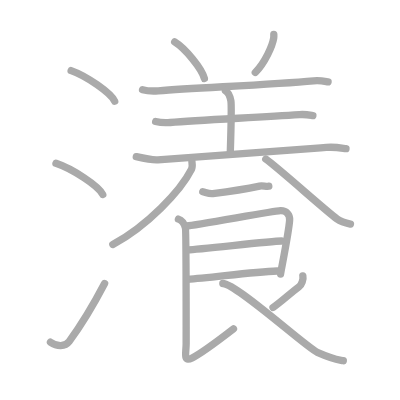
t = 0.00 s
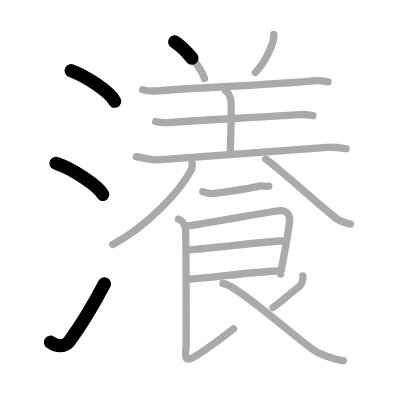
t = 3.50 s
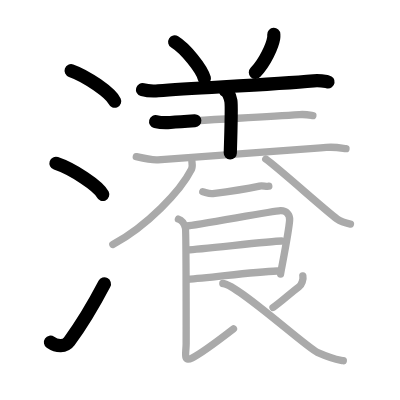
t = 7.25 s
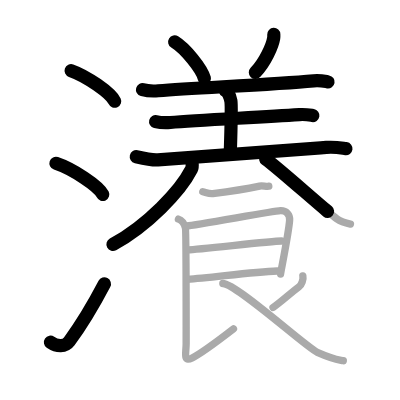
t = 10.75 s
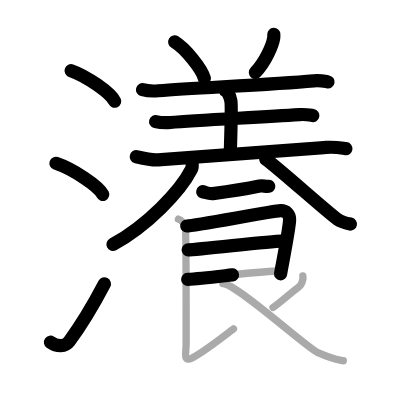
t = 14.50 s
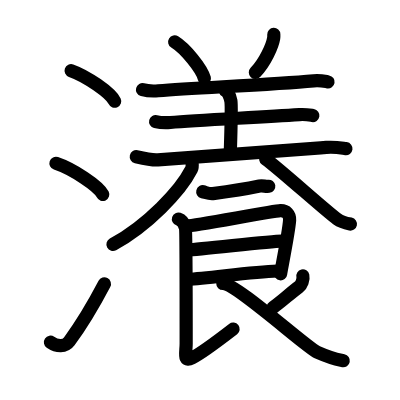
t = 18.00 s

The animated SVG that drew these frames (rendered in a browser with its animation timeline set to each time). Animation: 18 SMIL elements (animate=18); one cycle of 18.00 s.

<?xml version="1.0" standalone="no"?>
<!DOCTYPE svg PUBLIC "-//W3C//DTD SVG 1.1//EN"   "http://www.w3.org/Graphics/SVG/1.1/DTD/svg11.dtd">
<svg width="400px" height="400px"  version="1.1" xmlns="http://www.w3.org/2000/svg">
  <defs>
    <marker id="Triangle" viewBox="0 0 10 10" refX="0" refY="5" markerUnits="strokeWidth" markerWidth="3" style="stroke-opacity:0%;fill:#aaaaaa;" markerHeight="2" orient="auto">
      <path d="M 0 0 L 10 5 L 0 10 z" />
    </marker>
    
    <marker id="Arrow" viewBox="0 0 10 10" refX="5" refY="5" markerUnits="strokeWidth" markerWidth="1.8" style="stroke-opacity:0%;fill:#770000;" markerHeight="2" orient="auto">
      <path d="M 0 4 L 6 4 L 4 1 L 10 5 L 4 9 L 6 6 L 0 6 z" />
        <circle cx="5" cy="5" r="5" />
      </marker>
    
    <marker id="TriangleRed" viewBox="0 0 10 10" refX="0" refY="5" markerUnits="strokeWidth" markerWidth="3" style="stroke-opacity:0%;fill:#CC0000;" markerHeight="2" orient="auto">
      <path d="M 0 0 L 10 5 L 0 10 z" />
    </marker>
    
    <marker id="ArrowRed" viewBox="0 0 10 10" refX="5" refY="5" markerUnits="strokeWidth" markerWidth="1.8" style="stroke-opacity:0%;fill:#CC0000;" markerHeight="2" orient="auto">
      <path d="M 0 4 L 6 4 L 4 1 L 10 5 L 4 9 L 6 6 L 0 6 z" />
        <circle cx="5" cy="5" r="5" />
      </marker>
    
  </defs>
  
  <path style="fill:#ffffff; fill-opacity:100%; fill-rule:evenodd; stroke-width:0;" d="M 0 0 L 400px 0 L 400px 400px L 0 400px L 0 0" />

  <g transform="scale(3.6697247706422 3.6697247706422)">
<path style="fill:none; fill-opacity:0%; fill-rule:evenodd; stroke:#aaaaaa; stroke-opacity:100%; stroke-width: 1.5pt; stroke-linejoin:round; stroke-linecap:round;" d="M19.38 19.25c4.19 1.47 10.82 6.05 11.87 8.34"></path>
<path style="fill:none; fill-opacity:0%; fill-rule:evenodd; stroke:#aaaaaa; stroke-opacity:100%; stroke-width: 1.5pt; stroke-linejoin:round; stroke-linecap:round;" d="M15.25 44.5C19.75 46 26.87 50.67 28 53"></path>
<path style="fill:none; fill-opacity:0%; fill-rule:evenodd; stroke:#aaaaaa; stroke-opacity:100%; stroke-width: 1.5pt; stroke-linejoin:round; stroke-linecap:round;" d="M13.75 93.25c1.81 1.25 3.98 1.3 5.12-0.24c3.31-4.5 6.62-10.01 9.63-15.76"></path>
<path style="fill:none; fill-opacity:0%; fill-rule:evenodd; stroke:#aaaaaa; stroke-opacity:100%; stroke-width: 1.5pt; stroke-linejoin:round; stroke-linecap:round;" d="M47.6 11.41c2.86 1.76 7.38 7.24 8.1 9.98"></path>
<path style="fill:none; fill-opacity:0%; fill-rule:evenodd; stroke:#aaaaaa; stroke-opacity:100%; stroke-width: 1.5pt; stroke-linejoin:round; stroke-linecap:round;" d="M74.61 9.39c0.01 0.24 0.03 0.63-0.03 0.98c-0.34 2.07-2.31 6.6-5.01 9.38"></path>
<path style="fill:none; fill-opacity:0%; fill-rule:evenodd; stroke:#aaaaaa; stroke-opacity:100%; stroke-width: 1.5pt; stroke-linejoin:round; stroke-linecap:round;" d="M38.84 24.44c1.12 0.3 3.18 0.39 4.3 0.3c10.81-0.84 30.65-1.66 42.33-2.72c1.85-0.17 2.99 0.14 3.93 0.3"></path>
<path style="fill:none; fill-opacity:0%; fill-rule:evenodd; stroke:#aaaaaa; stroke-opacity:100%; stroke-width: 1.5pt; stroke-linejoin:round; stroke-linecap:round;" d="M61.43 24.71c0.83 0.43 1.33 1.93 1.49 2.79c0.17 0.86 0 8.89-0.17 14.25"></path>
<path style="fill:none; fill-opacity:0%; fill-rule:evenodd; stroke:#aaaaaa; stroke-opacity:100%; stroke-width: 1.5pt; stroke-linejoin:round; stroke-linecap:round;" d="M42.41 33.12c1.04 0.26 2.96 0.35 4 0.26c7.88-0.68 23.68-1.36 35.2-2.15c1.73-0.12 2.78 0.12 3.65 0.26"></path>
<path style="fill:none; fill-opacity:0%; fill-rule:evenodd; stroke:#aaaaaa; stroke-opacity:100%; stroke-width: 1.5pt; stroke-linejoin:round; stroke-linecap:round;" d="M37.14 42.7c1.53 0.35 4.35 0.98 5.88 0.85c10.86-0.92 28.49-2.05 45.9-3.38c2.54-0.19 4.08 0.17 5.36 0.34"></path>
<path style="fill:none; fill-opacity:0%; fill-rule:evenodd; stroke:#aaaaaa; stroke-opacity:100%; stroke-width: 1.5pt; stroke-linejoin:round; stroke-linecap:round;" d="M52.29 44c0.06 0.53 0.24 1.42-0.12 2.14c-3.02 5.94-12 15.37-21.42 20.48"></path>
<path style="fill:none; fill-opacity:0%; fill-rule:evenodd; stroke:#aaaaaa; stroke-opacity:100%; stroke-width: 1.5pt; stroke-linejoin:round; stroke-linecap:round;" d="M72.42 43.35c3.68 2.63 16.15 13.93 19.43 16.32c1.11 0.81 2.54 1.16 3.65 1.39"></path>
<path style="fill:none; fill-opacity:0%; fill-rule:evenodd; stroke:#aaaaaa; stroke-opacity:100%; stroke-width: 1.5pt; stroke-linejoin:round; stroke-linecap:round;" d="M55.25 52.25c1 0.25 1.81 0.62 2.75 0.5c4-0.5 8.34-1.11 12.74-2.05c0.83-0.18 1.68 0.17 2.51 0.05"></path>
<path style="fill:none; fill-opacity:0%; fill-rule:evenodd; stroke:#aaaaaa; stroke-opacity:100%; stroke-width: 1.5pt; stroke-linejoin:round; stroke-linecap:round;" d="M50.9 61.58c2.12-0.07 23.56-4.09 25.5-4.17c1.61-0.07 2.62 1.04 2.52 2.59c-0.21 3.25-2.46 14.27-2.46 14.68"></path>
<path style="fill:none; fill-opacity:0%; fill-rule:evenodd; stroke:#aaaaaa; stroke-opacity:100%; stroke-width: 1.5pt; stroke-linejoin:round; stroke-linecap:round;" d="M51.27 68.07c2.87 0 22.2-2.39 25.44-2.39"></path>
<path style="fill:none; fill-opacity:0%; fill-rule:evenodd; stroke:#aaaaaa; stroke-opacity:100%; stroke-width: 1.5pt; stroke-linejoin:round; stroke-linecap:round;" d="M51.14 76.11c5.84-0.3 17.16-2 24.43-2.26"></path>
<path style="fill:none; fill-opacity:0%; fill-rule:evenodd; stroke:#aaaaaa; stroke-opacity:100%; stroke-width: 1.5pt; stroke-linejoin:round; stroke-linecap:round;" d="M48.62 59.71c1.06 0.36 1.69 1.63 1.9 2.35c0.21 0.72 0.21 29.72 0.21 31.53c0 2.65-0.9 5.21 1.63 3.94c2.54-1.27 9.15-6.29 11.26-7.92"></path>
<path style="fill:none; fill-opacity:0%; fill-rule:evenodd; stroke:#aaaaaa; stroke-opacity:100%; stroke-width: 1.5pt; stroke-linejoin:round; stroke-linecap:round;" d="M82.53 75.18c0.21 0.91-0.35 2.45-1.08 2.99C79 80 76.3 82.52 74.4 83.78"></path>
<path style="fill:none; fill-opacity:0%; fill-rule:evenodd; stroke:#aaaaaa; stroke-opacity:100%; stroke-width: 1.5pt; stroke-linejoin:round; stroke-linecap:round;" d="M60.72 77.25c3.65 0 22.77 17.44 25.75 18.75c4.29 1.88 4.93 1.88 7.08 2.29"></path>

<path style="fill:none; fill-opacity:0%; fill-rule:evenodd; stroke:#000000; stroke-opacity:100%; stroke-width: 2.7pt; stroke-linejoin:round; stroke-linecap:round;" d="M19.38 19.25c4.19 1.47 10.82 6.05 11.87 8.34" pathLength="100" stroke-dashoffset="100" stroke-dasharray="100 105"><animate id="dashAnim1" attributeName="stroke-dashoffset" from="100" to="0" dur="1s" calcMode="linear" fill="freeze"/></path>
<path style="fill:none; fill-opacity:0%; fill-rule:evenodd; stroke:#000000; stroke-opacity:100%; stroke-width: 2.7pt; stroke-linejoin:round; stroke-linecap:round;" d="M15.25 44.5C19.75 46 26.87 50.67 28 53" pathLength="100" stroke-dashoffset="100" stroke-dasharray="100 105"><animate id="dashAnim2" attributeName="stroke-dashoffset" from="100" to="0" dur="1s" calcMode="linear" begin="dashAnim1.end" fill="freeze"/></path>
<path style="fill:none; fill-opacity:0%; fill-rule:evenodd; stroke:#000000; stroke-opacity:100%; stroke-width: 2.7pt; stroke-linejoin:round; stroke-linecap:round;" d="M13.75 93.25c1.81 1.25 3.98 1.3 5.12-0.24c3.31-4.5 6.62-10.01 9.63-15.76" pathLength="100" stroke-dashoffset="100" stroke-dasharray="100 105"><animate id="dashAnim3" attributeName="stroke-dashoffset" from="100" to="0" dur="1s" calcMode="linear" begin="dashAnim2.end" fill="freeze"/></path>
<path style="fill:none; fill-opacity:0%; fill-rule:evenodd; stroke:#000000; stroke-opacity:100%; stroke-width: 2.7pt; stroke-linejoin:round; stroke-linecap:round;" d="M47.6 11.41c2.86 1.76 7.38 7.24 8.1 9.98" pathLength="100" stroke-dashoffset="100" stroke-dasharray="100 105"><animate id="dashAnim4" attributeName="stroke-dashoffset" from="100" to="0" dur="1s" calcMode="linear" begin="dashAnim3.end" fill="freeze"/></path>
<path style="fill:none; fill-opacity:0%; fill-rule:evenodd; stroke:#000000; stroke-opacity:100%; stroke-width: 2.7pt; stroke-linejoin:round; stroke-linecap:round;" d="M74.61 9.39c0.01 0.24 0.03 0.63-0.03 0.98c-0.34 2.07-2.31 6.6-5.01 9.38" pathLength="100" stroke-dashoffset="100" stroke-dasharray="100 105"><animate id="dashAnim5" attributeName="stroke-dashoffset" from="100" to="0" dur="1s" calcMode="linear" begin="dashAnim4.end" fill="freeze"/></path>
<path style="fill:none; fill-opacity:0%; fill-rule:evenodd; stroke:#000000; stroke-opacity:100%; stroke-width: 2.7pt; stroke-linejoin:round; stroke-linecap:round;" d="M38.84 24.44c1.12 0.3 3.18 0.39 4.3 0.3c10.81-0.84 30.65-1.66 42.33-2.72c1.85-0.17 2.99 0.14 3.93 0.3" pathLength="100" stroke-dashoffset="100" stroke-dasharray="100 105"><animate id="dashAnim6" attributeName="stroke-dashoffset" from="100" to="0" dur="1s" calcMode="linear" begin="dashAnim5.end" fill="freeze"/></path>
<path style="fill:none; fill-opacity:0%; fill-rule:evenodd; stroke:#000000; stroke-opacity:100%; stroke-width: 2.7pt; stroke-linejoin:round; stroke-linecap:round;" d="M61.43 24.71c0.83 0.43 1.33 1.93 1.49 2.79c0.17 0.86 0 8.89-0.17 14.25" pathLength="100" stroke-dashoffset="100" stroke-dasharray="100 105"><animate id="dashAnim7" attributeName="stroke-dashoffset" from="100" to="0" dur="1s" calcMode="linear" begin="dashAnim6.end" fill="freeze"/></path>
<path style="fill:none; fill-opacity:0%; fill-rule:evenodd; stroke:#000000; stroke-opacity:100%; stroke-width: 2.7pt; stroke-linejoin:round; stroke-linecap:round;" d="M42.41 33.12c1.04 0.26 2.96 0.35 4 0.26c7.88-0.68 23.68-1.36 35.2-2.15c1.73-0.12 2.78 0.12 3.65 0.26" pathLength="100" stroke-dashoffset="100" stroke-dasharray="100 105"><animate id="dashAnim8" attributeName="stroke-dashoffset" from="100" to="0" dur="1s" calcMode="linear" begin="dashAnim7.end" fill="freeze"/></path>
<path style="fill:none; fill-opacity:0%; fill-rule:evenodd; stroke:#000000; stroke-opacity:100%; stroke-width: 2.7pt; stroke-linejoin:round; stroke-linecap:round;" d="M37.14 42.7c1.53 0.35 4.35 0.98 5.88 0.85c10.86-0.92 28.49-2.05 45.9-3.38c2.54-0.19 4.08 0.17 5.36 0.34" pathLength="100" stroke-dashoffset="100" stroke-dasharray="100 105"><animate id="dashAnim9" attributeName="stroke-dashoffset" from="100" to="0" dur="1s" calcMode="linear" begin="dashAnim8.end" fill="freeze"/></path>
<path style="fill:none; fill-opacity:0%; fill-rule:evenodd; stroke:#000000; stroke-opacity:100%; stroke-width: 2.7pt; stroke-linejoin:round; stroke-linecap:round;" d="M52.29 44c0.06 0.53 0.24 1.42-0.12 2.14c-3.02 5.94-12 15.37-21.42 20.48" pathLength="100" stroke-dashoffset="100" stroke-dasharray="100 105"><animate id="dashAnim10" attributeName="stroke-dashoffset" from="100" to="0" dur="1s" calcMode="linear" begin="dashAnim9.end" fill="freeze"/></path>
<path style="fill:none; fill-opacity:0%; fill-rule:evenodd; stroke:#000000; stroke-opacity:100%; stroke-width: 2.7pt; stroke-linejoin:round; stroke-linecap:round;" d="M72.42 43.35c3.68 2.63 16.15 13.93 19.43 16.32c1.11 0.81 2.54 1.16 3.65 1.39" pathLength="100" stroke-dashoffset="100" stroke-dasharray="100 105"><animate id="dashAnim11" attributeName="stroke-dashoffset" from="100" to="0" dur="1s" calcMode="linear" begin="dashAnim10.end" fill="freeze"/></path>
<path style="fill:none; fill-opacity:0%; fill-rule:evenodd; stroke:#000000; stroke-opacity:100%; stroke-width: 2.7pt; stroke-linejoin:round; stroke-linecap:round;" d="M55.25 52.25c1 0.25 1.81 0.62 2.75 0.5c4-0.5 8.34-1.11 12.74-2.05c0.83-0.18 1.68 0.17 2.51 0.05" pathLength="100" stroke-dashoffset="100" stroke-dasharray="100 105"><animate id="dashAnim12" attributeName="stroke-dashoffset" from="100" to="0" dur="1s" calcMode="linear" begin="dashAnim11.end" fill="freeze"/></path>
<path style="fill:none; fill-opacity:0%; fill-rule:evenodd; stroke:#000000; stroke-opacity:100%; stroke-width: 2.7pt; stroke-linejoin:round; stroke-linecap:round;" d="M50.9 61.58c2.12-0.07 23.56-4.09 25.5-4.17c1.61-0.07 2.62 1.04 2.52 2.59c-0.21 3.25-2.46 14.27-2.46 14.68" pathLength="100" stroke-dashoffset="100" stroke-dasharray="100 105"><animate id="dashAnim13" attributeName="stroke-dashoffset" from="100" to="0" dur="1s" calcMode="linear" begin="dashAnim12.end" fill="freeze"/></path>
<path style="fill:none; fill-opacity:0%; fill-rule:evenodd; stroke:#000000; stroke-opacity:100%; stroke-width: 2.7pt; stroke-linejoin:round; stroke-linecap:round;" d="M51.27 68.07c2.87 0 22.2-2.39 25.44-2.39" pathLength="100" stroke-dashoffset="100" stroke-dasharray="100 105"><animate id="dashAnim14" attributeName="stroke-dashoffset" from="100" to="0" dur="1s" calcMode="linear" begin="dashAnim13.end" fill="freeze"/></path>
<path style="fill:none; fill-opacity:0%; fill-rule:evenodd; stroke:#000000; stroke-opacity:100%; stroke-width: 2.7pt; stroke-linejoin:round; stroke-linecap:round;" d="M51.14 76.11c5.84-0.3 17.16-2 24.43-2.26" pathLength="100" stroke-dashoffset="100" stroke-dasharray="100 105"><animate id="dashAnim15" attributeName="stroke-dashoffset" from="100" to="0" dur="1s" calcMode="linear" begin="dashAnim14.end" fill="freeze"/></path>
<path style="fill:none; fill-opacity:0%; fill-rule:evenodd; stroke:#000000; stroke-opacity:100%; stroke-width: 2.7pt; stroke-linejoin:round; stroke-linecap:round;" d="M48.62 59.71c1.06 0.36 1.69 1.63 1.9 2.35c0.21 0.72 0.21 29.72 0.21 31.53c0 2.65-0.9 5.21 1.63 3.94c2.54-1.27 9.15-6.29 11.26-7.92" pathLength="100" stroke-dashoffset="100" stroke-dasharray="100 105"><animate id="dashAnim16" attributeName="stroke-dashoffset" from="100" to="0" dur="1s" calcMode="linear" begin="dashAnim15.end" fill="freeze"/></path>
<path style="fill:none; fill-opacity:0%; fill-rule:evenodd; stroke:#000000; stroke-opacity:100%; stroke-width: 2.7pt; stroke-linejoin:round; stroke-linecap:round;" d="M82.53 75.18c0.21 0.91-0.35 2.45-1.08 2.99C79 80 76.3 82.52 74.4 83.78" pathLength="100" stroke-dashoffset="100" stroke-dasharray="100 105"><animate id="dashAnim17" attributeName="stroke-dashoffset" from="100" to="0" dur="1s" calcMode="linear" begin="dashAnim16.end" fill="freeze"/></path>
<path style="fill:none; fill-opacity:0%; fill-rule:evenodd; stroke:#000000; stroke-opacity:100%; stroke-width: 2.7pt; stroke-linejoin:round; stroke-linecap:round;" d="M60.72 77.25c3.65 0 22.77 17.44 25.75 18.75c4.29 1.88 4.93 1.88 7.08 2.29" pathLength="100" stroke-dashoffset="100" stroke-dasharray="100 105"><animate id="dashAnim18" attributeName="stroke-dashoffset" from="100" to="0" dur="1s" calcMode="linear" begin="dashAnim17.end" fill="freeze"/></path>

</g>

</svg>  
          
